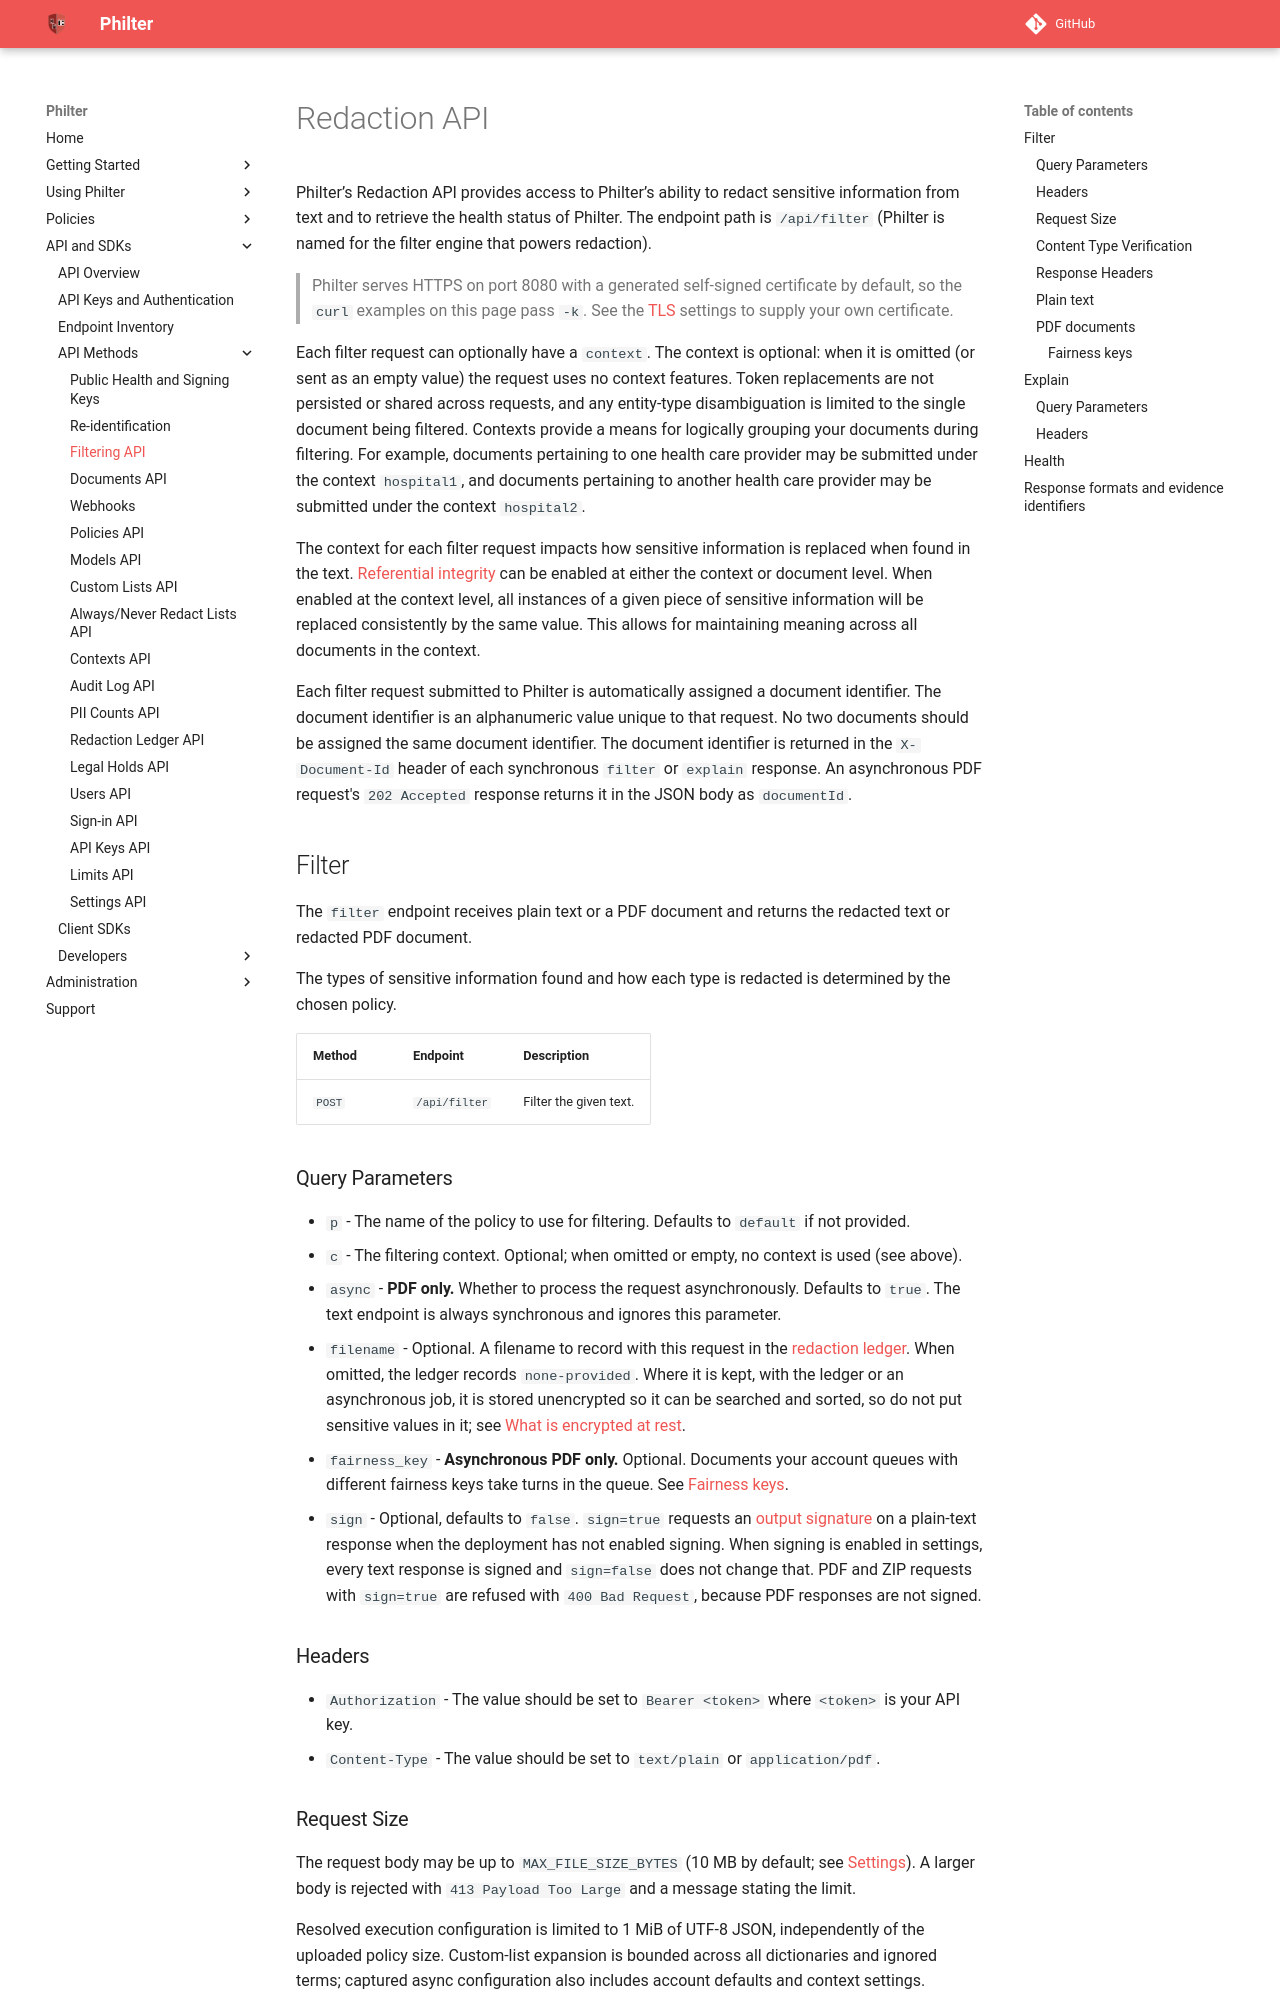

repository: philterd/philter · page: 4.0.2/api_and_sdks/api/filtering_api.html · generator: mkdocs

# Redaction API

Philter’s Redaction API provides access to Philter’s ability to redact sensitive information from text and to retrieve the health status of Philter. The endpoint path is `/api/filter` (Philter is named for the filter engine that powers redaction).

> Philter serves HTTPS on port 8080 with a generated self-signed certificate by default, so the `curl` examples on this page pass `-k`. See the [TLS](../../settings.md#tls) settings to supply your own certificate.

Each filter request can optionally have a `context`. The context is optional: when it is omitted (or sent as an empty value) the request uses no context features. Token replacements are not persisted or shared across requests, and any entity-type disambiguation is limited to the single document being filtered. Contexts provide a means for logically grouping your documents during filtering. For example, documents pertaining to one health care provider may be submitted under the context `hospital1`, and documents pertaining to another health care provider may be submitted under the context `hospital2`.

The context for each filter request impacts how sensitive information is replaced when found in the text. [Referential integrity](../../other_features/referential_integrity.md) can be enabled at either the context or document level. When enabled at the context level, all instances of a given piece of sensitive information will be replaced consistently by the same value. This allows for maintaining meaning across all documents in the context.

Each filter request submitted to Philter is automatically assigned a document identifier. The document identifier is an alphanumeric value unique to that request. No two documents should be assigned the same document identifier. The document identifier is returned in the `X-Document-Id` header of each synchronous `filter` or `explain` response. An asynchronous PDF request's `202 Accepted` response returns it in the JSON body as `documentId`.

## Filter

The `filter` endpoint receives plain text or a PDF document and returns the redacted text or redacted PDF document.

The types of sensitive information found and how each type is redacted is determined by the chosen policy.

| Method | Endpoint      | Description            |
|--------|---------------|------------------------| 
| `POST` | `/api/filter` | Filter the given text. |

### Query Parameters

* `p` - The name of the policy to use for filtering. Defaults to `default` if not provided.
* `c` - The filtering context. Optional; when omitted or empty, no context is used (see above).
* `async` - **PDF only.** Whether to process the request asynchronously. Defaults to `true`. The text endpoint is always synchronous and ignores this parameter.
* `filename` - Optional. A filename to record with this request in the [redaction ledger](../../redaction/ledgers.md). When omitted, the ledger records `none-provided`. Where it is kept, with the ledger or an asynchronous job, it is stored unencrypted so it can be searched and sorted, so do not put sensitive values in it; see [What is encrypted at rest](../../database.md#what-is-encrypted-at-rest).
* `fairness_key` - **Asynchronous PDF only.** Optional. Documents your account queues with different fairness keys take turns in the queue. See [Fairness keys](#fairness-keys).
* `sign` - Optional, defaults to `false`. `sign=true` requests an [output signature](../../output_signing.md) on a plain-text response when the deployment has not enabled signing. When signing is enabled in settings, every text response is signed and `sign=false` does not change that. PDF and ZIP requests with `sign=true` are refused with `400 Bad Request`, because PDF responses are not signed.

### Headers

* `Authorization` - The value should be set to `Bearer <token>` where `<token>` is your API key.
* `Content-Type` - The value should be set to `text/plain` or `application/pdf`.
